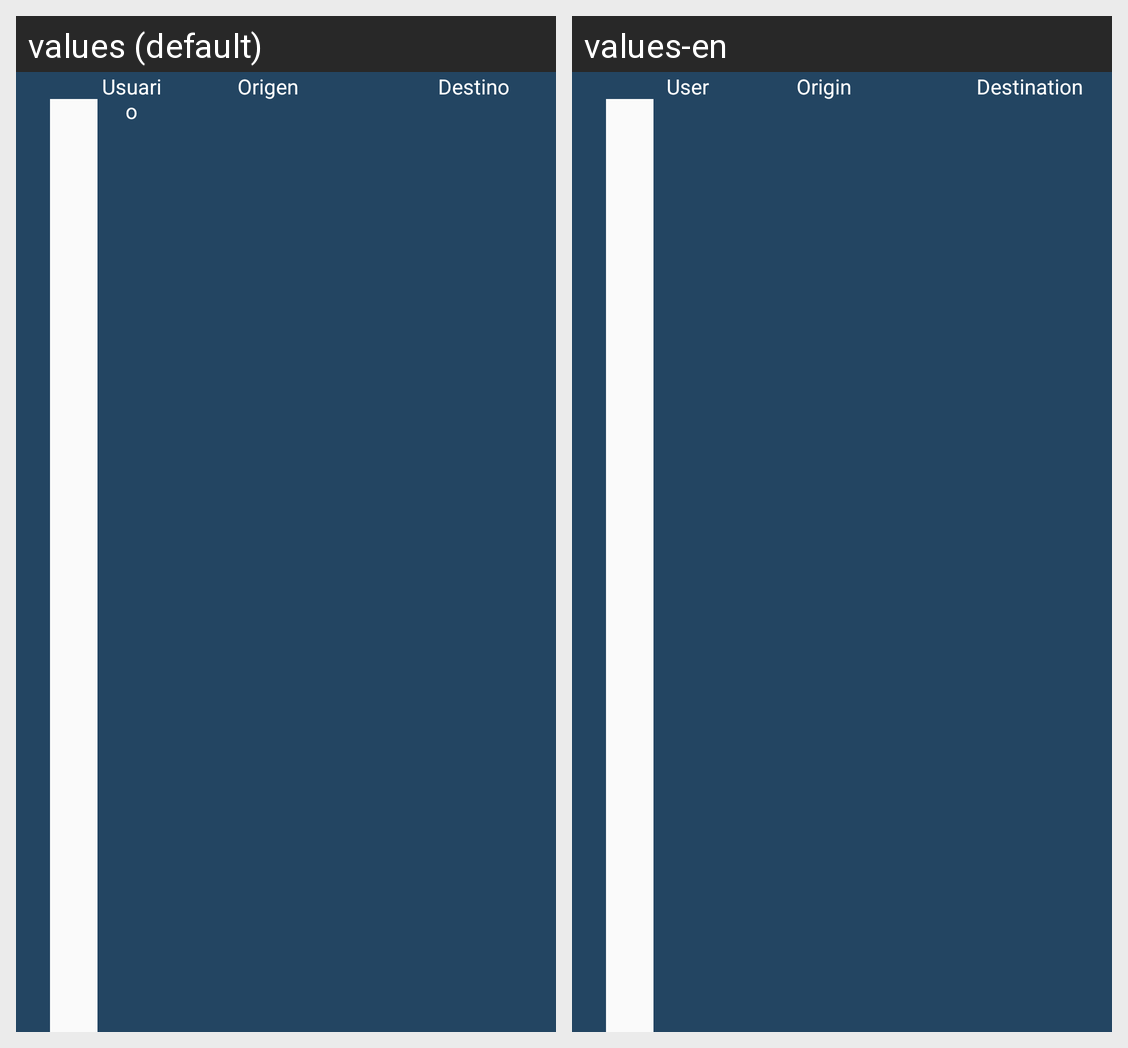

This grid shows one Android layout under two languages. Give, for every string resource on the screen, its name, the default text and each shown locale's text.
Android screen res/layout/list_header_row.xml rendered under 2 locales, left to right: values (default), values-en. Device: Nexus 5 (rendered at 1080×1920; each locale shown at half size, 540×960, under a caption strip naming it); theme AppTheme.
Strings drawn on this screen, with the default value and each locale's value (text and hints the layout hard-codes, and strings that could not be matched under every locale, appear in the picture but are not listed):

grilla_usuario
  values: Usuario
  values-en: User

grilla_origen
  values: Origen
  values-en: Origin

grilla_destino
  values: Destino
  values-en: Destination
